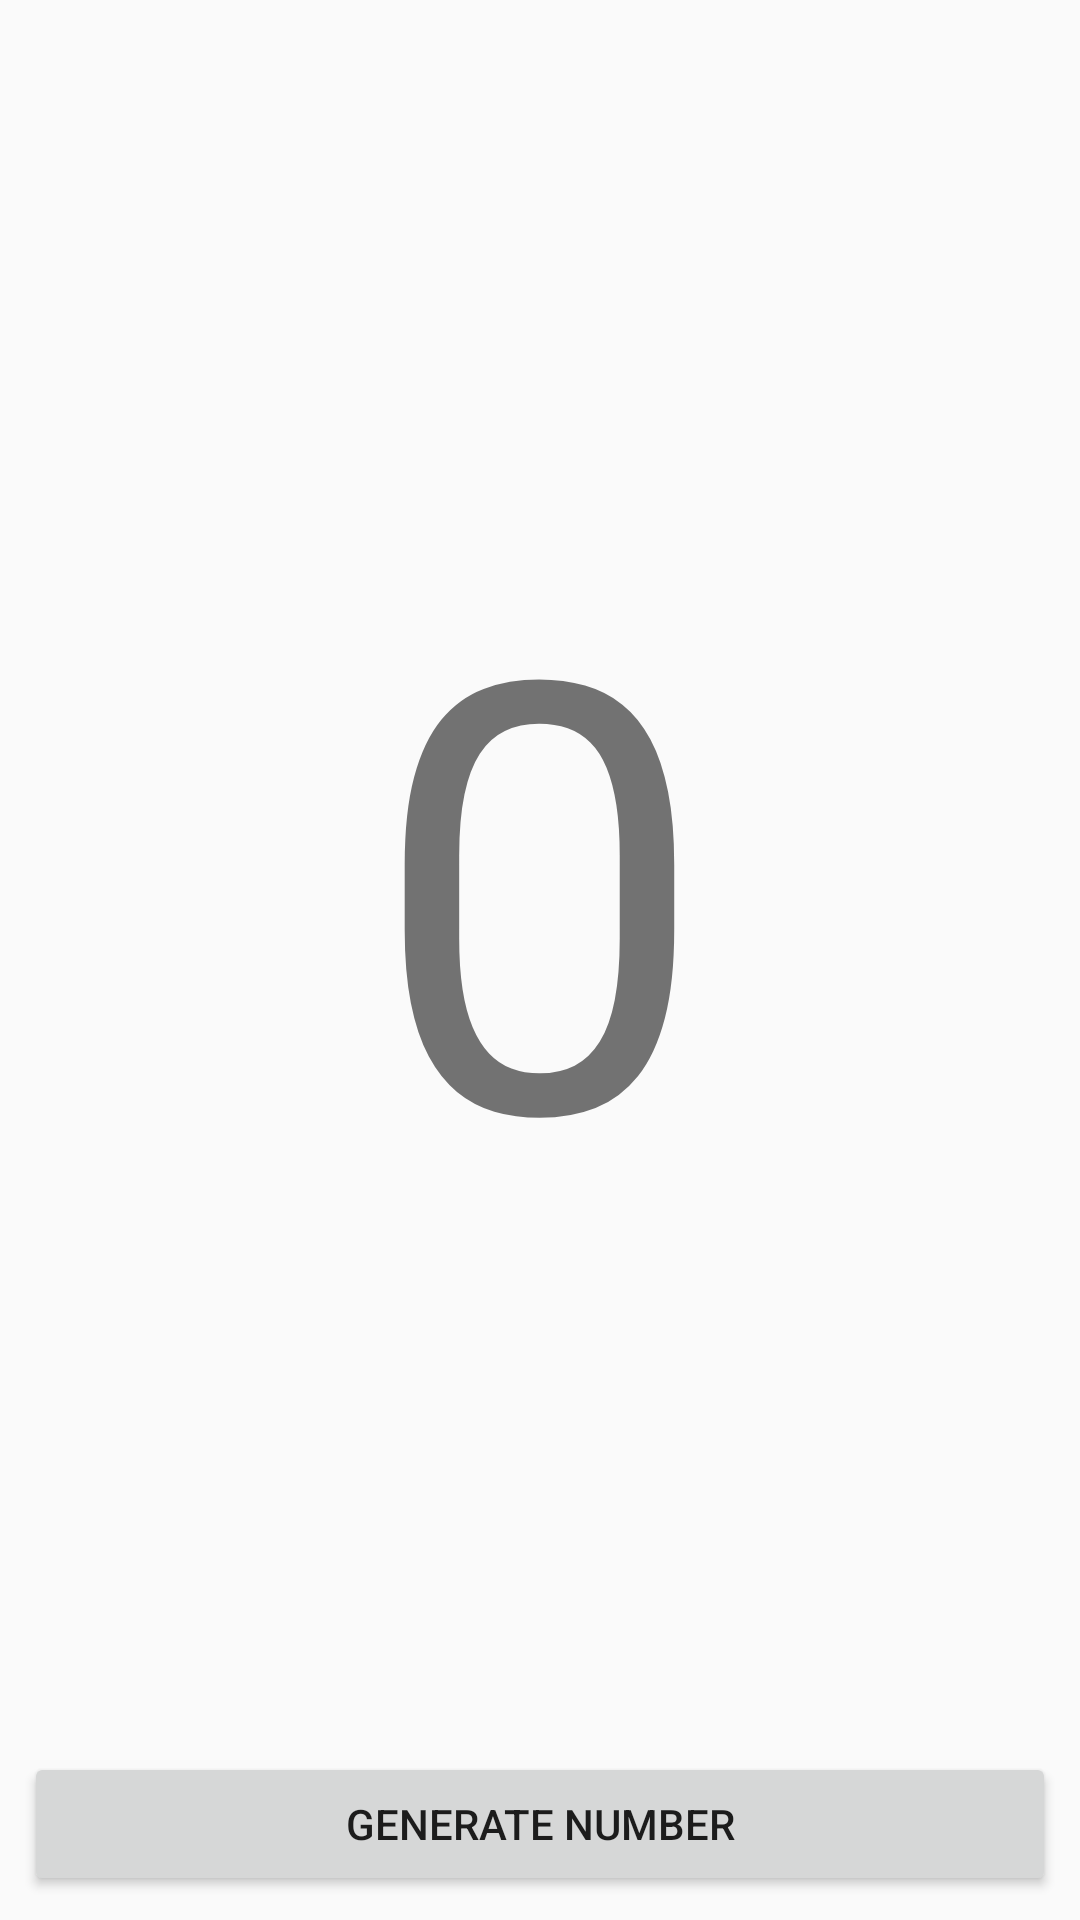

Here is an Android app screen rendered from its layout file. Give the layout XML and the strings, colors and styles it references.
<!-- AndroidManifest.xml: application theme AppTheme -->
<!-- res/layout/activity_main.xml -->
<?xml version="1.0" encoding="utf-8"?>
<android.support.constraint.ConstraintLayout xmlns:android="http://schemas.android.com/apk/res/android"
    xmlns:app="http://schemas.android.com/apk/res-auto"
    xmlns:tools="http://schemas.android.com/tools"
    android:layout_width="match_parent"
    android:layout_height="match_parent"
    tools:context="br.com.example.numerosaleatorios.MainActivity"
    tools:layout_editor_absoluteY="81dp">

    <Button
        android:id="@+id/botao"
        android:layout_width="0dp"
        android:layout_height="wrap_content"
        android:layout_marginBottom="8dp"
        android:layout_marginEnd="8dp"
        android:layout_marginStart="8dp"
        android:text="@string/label_botao"
        app:layout_constraintBottom_toBottomOf="parent"
        app:layout_constraintEnd_toEndOf="parent"
        app:layout_constraintStart_toStartOf="parent" />

    <TextView
        android:id="@+id/label"
        android:layout_width="wrap_content"
        android:layout_height="wrap_content"
        android:layout_marginBottom="8dp"
        android:layout_marginEnd="8dp"
        android:layout_marginStart="8dp"
        android:layout_marginTop="8dp"
        android:text="0"
        android:textSize="200sp"
        app:layout_constraintBottom_toTopOf="@+id/botao"
        app:layout_constraintEnd_toEndOf="parent"
        app:layout_constraintStart_toStartOf="parent"
        app:layout_constraintTop_toTopOf="parent" />
</android.support.constraint.ConstraintLayout>
<!-- resources referenced by this layout -->
<resources>
  <string name="label_botao">Generate number</string>
  <style name="AppTheme" parent="Theme.AppCompat.Light.DarkActionBar">
          
          <item name="colorPrimary">@color/colorPrimary</item>
          <item name="colorPrimaryDark">@color/colorPrimaryDark</item>
          <item name="colorAccent">@color/colorAccent</item>
      </style>
  <color name="colorPrimary">#2196F3</color>
  <color name="colorPrimaryDark">#1976D2</color>
  <color name="colorAccent">#FF4081</color>
</resources>
